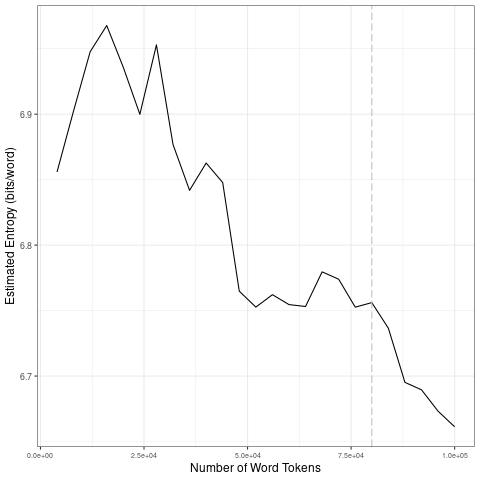

The data file committed next to this chart (first rows):
file, entropy.Corpus.Size, entropy.Entropy, sd.Corpus.Size, sd.SD
data/covid-clean/2020_by_es/2020-09-24_t…, 4000, 6.856, 20000, 0.04384
data/covid-clean/2020_by_es/2020-09-24_t…, 8000, 6.903, 40000, 0.04256
data/covid-clean/2020_by_es/2020-09-24_t…, 12000, 6.948, 60000, 0.04022
data/covid-clean/2020_by_es/2020-09-24_t…, 16000, 6.968, 80000, 0.01272
data/covid-clean/2020_by_es/2020-09-24_t…, 20000, 6.936, 1e+05, 0.02869
data/covid-clean/2020_by_es/2020-09-24_t…, 24000, 6.9, 20000, 0.04384
data/covid-clean/2020_by_es/2020-09-24_t…, 28000, 6.953, 40000, 0.04256
data/covid-clean/2020_by_es/2020-09-24_t…, 32000, 6.877, 60000, 0.04022
data/covid-clean/2020_by_es/2020-09-24_t…, 36000, 6.842, 80000, 0.01272
data/covid-clean/2020_by_es/2020-09-24_t…, 40000, 6.863, 1e+05, 0.02869
data/covid-clean/2020_by_es/2020-09-24_t…, 44000, 6.848, 20000, 0.04384
data/covid-clean/2020_by_es/2020-09-24_t…, 48000, 6.765, 40000, 0.04256
data/covid-clean/2020_by_es/2020-09-24_t…, 52000, 6.753, 60000, 0.04022
data/covid-clean/2020_by_es/2020-09-24_t…, 56000, 6.762, 80000, 0.01272
data/covid-clean/2020_by_es/2020-09-24_t…, 60000, 6.755, 1e+05, 0.02869
data/covid-clean/2020_by_es/2020-09-24_t…, 64000, 6.753, 20000, 0.04384
data/covid-clean/2020_by_es/2020-09-24_t…, 68000, 6.78, 40000, 0.04256
data/covid-clean/2020_by_es/2020-09-24_t…, 72000, 6.774, 60000, 0.04022
data/covid-clean/2020_by_es/2020-09-24_t…, 76000, 6.753, 80000, 0.01272
data/covid-clean/2020_by_es/2020-09-24_t…, 80000, 6.756, 1e+05, 0.02869
data/covid-clean/2020_by_es/2020-09-24_t…, 84000, 6.737, 20000, 0.04384
data/covid-clean/2020_by_es/2020-09-24_t…, 88000, 6.695, 40000, 0.04256
data/covid-clean/2020_by_es/2020-09-24_t…, 92000, 6.69, 60000, 0.04022
data/covid-clean/2020_by_es/2020-09-24_t…, 96000, 6.673, 80000, 0.01272
data/covid-clean/2020_by_es/2020-09-24_t…, 1e+05, 6.661, 1e+05, 0.02869
